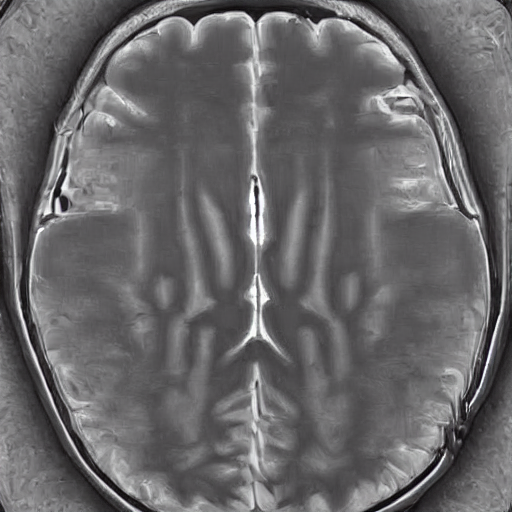
Generation parameters embedded in this image by AUTOMATIC1111 Stable Diffusion web UI or a fork of it (Forge, ...) (PNG 'parameters' text chunk):
normal brain x ray   <lora:BrainXray_v1.2-000080:1>
Steps: 20, Sampler: DPM++ 2M Karras, CFG scale: 7, Seed: 236567479, Size: 512x512, Model hash: 6ce0161689, Model: v1-5-pruned-emaonly, Lora hashes: "BrainXray_v1.2-000080: 79540829f889", Version: v1.6.0